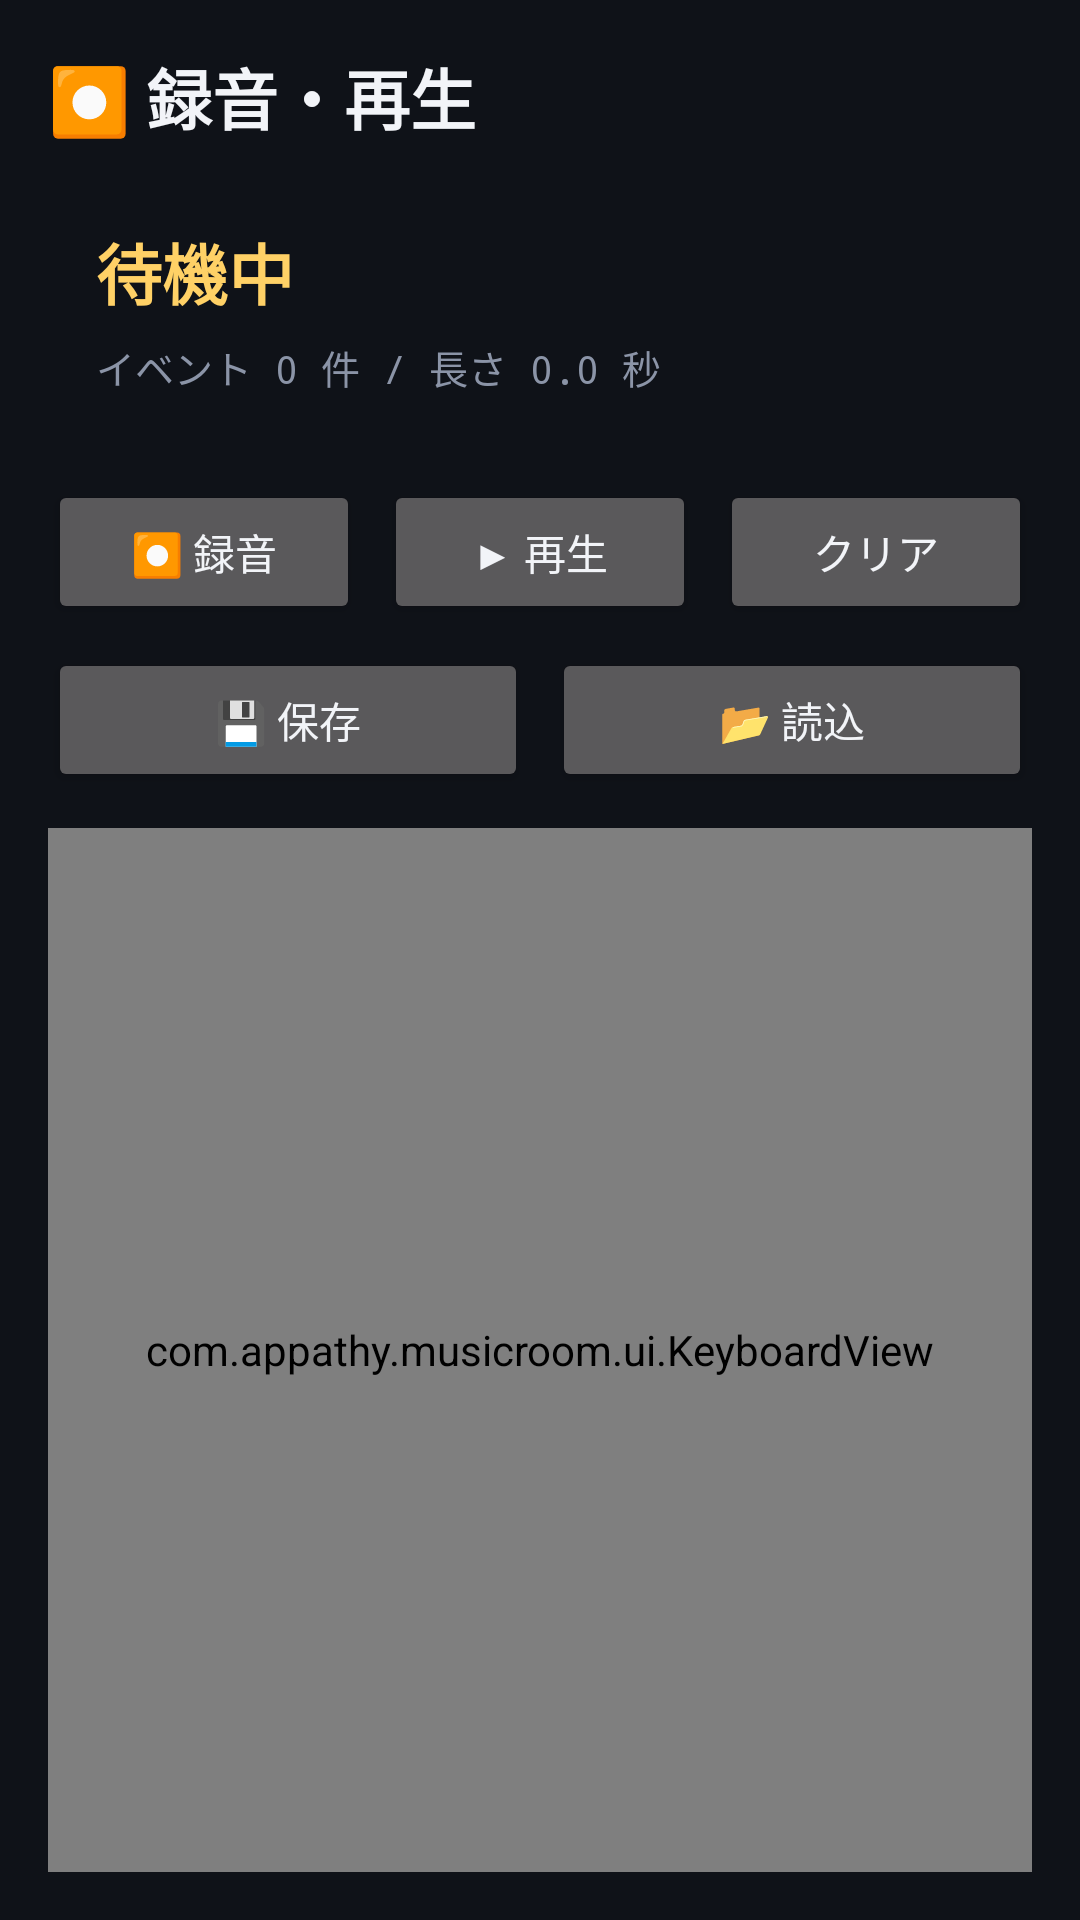

Android layout source for this screen:
<!-- AndroidManifest.xml: application theme Theme.MusicRoom -->
<!-- res/layout/activity_record.xml -->
<?xml version="1.0" encoding="utf-8"?>
<LinearLayout xmlns:android="http://schemas.android.com/apk/res/android"
    android:layout_width="match_parent"
    android:layout_height="match_parent"
    android:background="@color/bg"
    android:orientation="vertical"
    android:padding="16dp">

    <TextView
        android:layout_width="wrap_content"
        android:layout_height="wrap_content"
        android:text="⏺ 録音・再生"
        android:textColor="@color/text_primary"
        android:textSize="22sp"
        android:textStyle="bold" />

    <LinearLayout
        android:layout_width="match_parent"
        android:layout_height="wrap_content"
        android:layout_marginTop="10dp"
        android:background="@drawable/bg_card"
        android:orientation="vertical"
        android:padding="16dp">

        <TextView
            android:id="@+id/textStatus"
            android:layout_width="wrap_content"
            android:layout_height="wrap_content"
            android:text="待機中"
            android:textColor="@color/accent_warm"
            android:textSize="22sp"
            android:textStyle="bold" />

        <TextView
            android:id="@+id/textInfo"
            android:layout_width="match_parent"
            android:layout_height="wrap_content"
            android:layout_marginTop="6dp"
            android:fontFamily="monospace"
            android:text="イベント 0 件 / 長さ 0.0 秒"
            android:textColor="@color/text_secondary"
            android:textSize="13sp" />
    </LinearLayout>

    <LinearLayout
        android:layout_width="match_parent"
        android:layout_height="wrap_content"
        android:layout_marginTop="12dp"
        android:orientation="horizontal">

        <Button
            android:id="@+id/btnRecord"
            android:layout_width="0dp"
            android:layout_height="wrap_content"
            android:layout_marginEnd="8dp"
            android:layout_weight="1"
            android:text="⏺ 録音" />

        <Button
            android:id="@+id/btnPlay"
            android:layout_width="0dp"
            android:layout_height="wrap_content"
            android:layout_marginEnd="8dp"
            android:layout_weight="1"
            android:text="▶ 再生" />

        <Button
            android:id="@+id/btnClear"
            android:layout_width="0dp"
            android:layout_height="wrap_content"
            android:layout_weight="1"
            android:text="クリア" />
    </LinearLayout>

    <LinearLayout
        android:layout_width="match_parent"
        android:layout_height="wrap_content"
        android:layout_marginTop="8dp"
        android:orientation="horizontal">

        <Button
            android:id="@+id/btnSave"
            android:layout_width="0dp"
            android:layout_height="wrap_content"
            android:layout_marginEnd="8dp"
            android:layout_weight="1"
            android:text="💾 保存" />

        <Button
            android:id="@+id/btnLoad"
            android:layout_width="0dp"
            android:layout_height="wrap_content"
            android:layout_weight="1"
            android:text="📂 読込" />
    </LinearLayout>

    <com.appathy.musicroom.ui.KeyboardView
        android:id="@+id/keyboard"
        android:layout_width="match_parent"
        android:layout_height="0dp"
        android:layout_marginTop="12dp"
        android:layout_weight="1" />
</LinearLayout>
<!-- resources referenced by this layout -->
<resources>
  <color name="accent_warm">#FFD166</color>
  <color name="bg">#0F1218</color>
  <color name="text_primary">#F2F4F8</color>
  <color name="text_secondary">#8B94A7</color>
  <style name="Theme.MusicRoom" parent="Theme.Material3.Dark.NoActionBar">
          <item name="colorPrimary">@color/accent</item>
          <item name="colorOnPrimary">#0F1218</item>
          <item name="colorSecondary">@color/accent_warm</item>
          <item name="android:colorBackground">@color/bg</item>
          <item name="android:statusBarColor" tools:targetApi="l">@color/bg</item>
          <item name="android:navigationBarColor" tools:targetApi="l">@color/bg</item>
          <item name="android:textColorPrimary">@color/text_primary</item>
          <item name="android:textColorSecondary">@color/text_secondary</item>
      </style>
  <color name="accent">#4ECDC4</color>
</resources>
